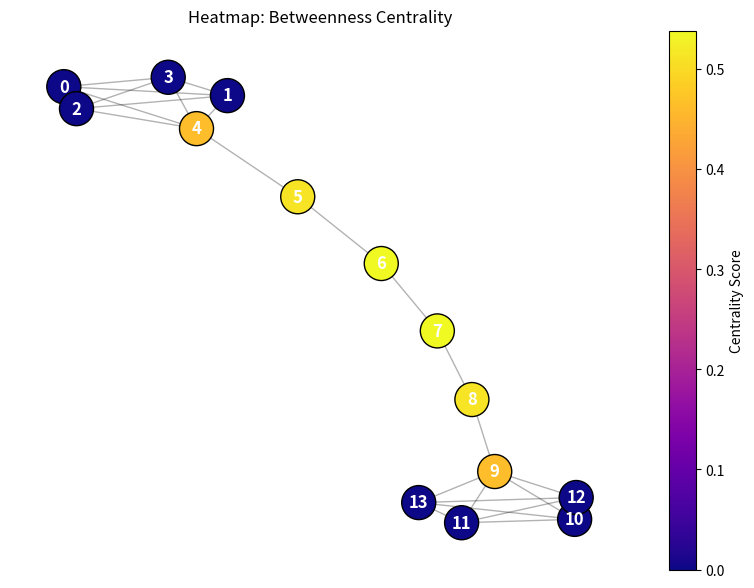
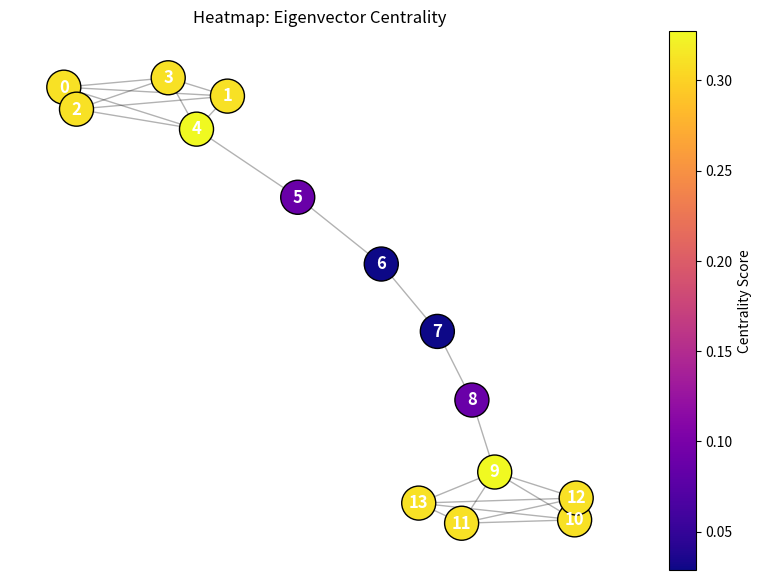

Generate these figures, in order, with matplotlib:
import networkx as nx
import numpy as np
import matplotlib.pyplot as plt

def visualize_centrality_heatmap(G, centrality_type="betweenness"):
    """
    Calculates node centrality and creates a heatmap visualization.
    The node color corresponds to its relative centrality score.
    """
    # Calculate centrality scores
    if centrality_type == "betweenness":
        scores = nx.betweenness_centrality(G)
        title = "Heatmap: Betweenness Centrality"
    elif centrality_type == "eigenvector":
        # Uses the power iteration method to find the principal eigenvector
        scores = nx.eigenvector_centrality(G, max_iter=1000)
        title = "Heatmap: Eigenvector Centrality"
    else:
        raise ValueError("Unsupported centrality type.")

    # Convert scores to a list for color mapping
    node_colors = [scores[node] for node in G.nodes()]
    
    # Position nodes using a spring layout
    pos = nx.spring_layout(G, seed=42)
    
    plt.figure(figsize=(10, 7))
    
    # Draw the graph with a heatmap colormap
    nodes = nx.draw_networkx_nodes(
        G, pos, 
        node_color=node_colors, 
        cmap=plt.cm.plasma, 
        node_size=600,
        edgecolors='black'
    )
    
    nx.draw_networkx_edges(G, pos, alpha=0.3)
    nx.draw_networkx_labels(G, pos, font_color="white", font_weight="bold")
    
    # Add a colorbar to interpret the heatmap
    plt.colorbar(nodes, label="Centrality Score")
    plt.title(title)
    plt.axis("off")
    plt.show()

if __name__ == "__main__":
    print("Generating Centrality Visualizations...\n")

    # Use a Barbell Graph (Two 5-node cliques connected by a 4-node path)
    # This structure highlights the difference between bridges and clusters.
    G = nx.barbell_graph(5, 4)

    # 1. Visualize Betweenness (Expect high scores on the connecting path)
    visualize_centrality_heatmap(G, centrality_type="betweenness")

    # 2. Visualize Eigenvector (Expect high scores inside the dense cliques)
    visualize_centrality_heatmap(G, centrality_type="eigenvector")
